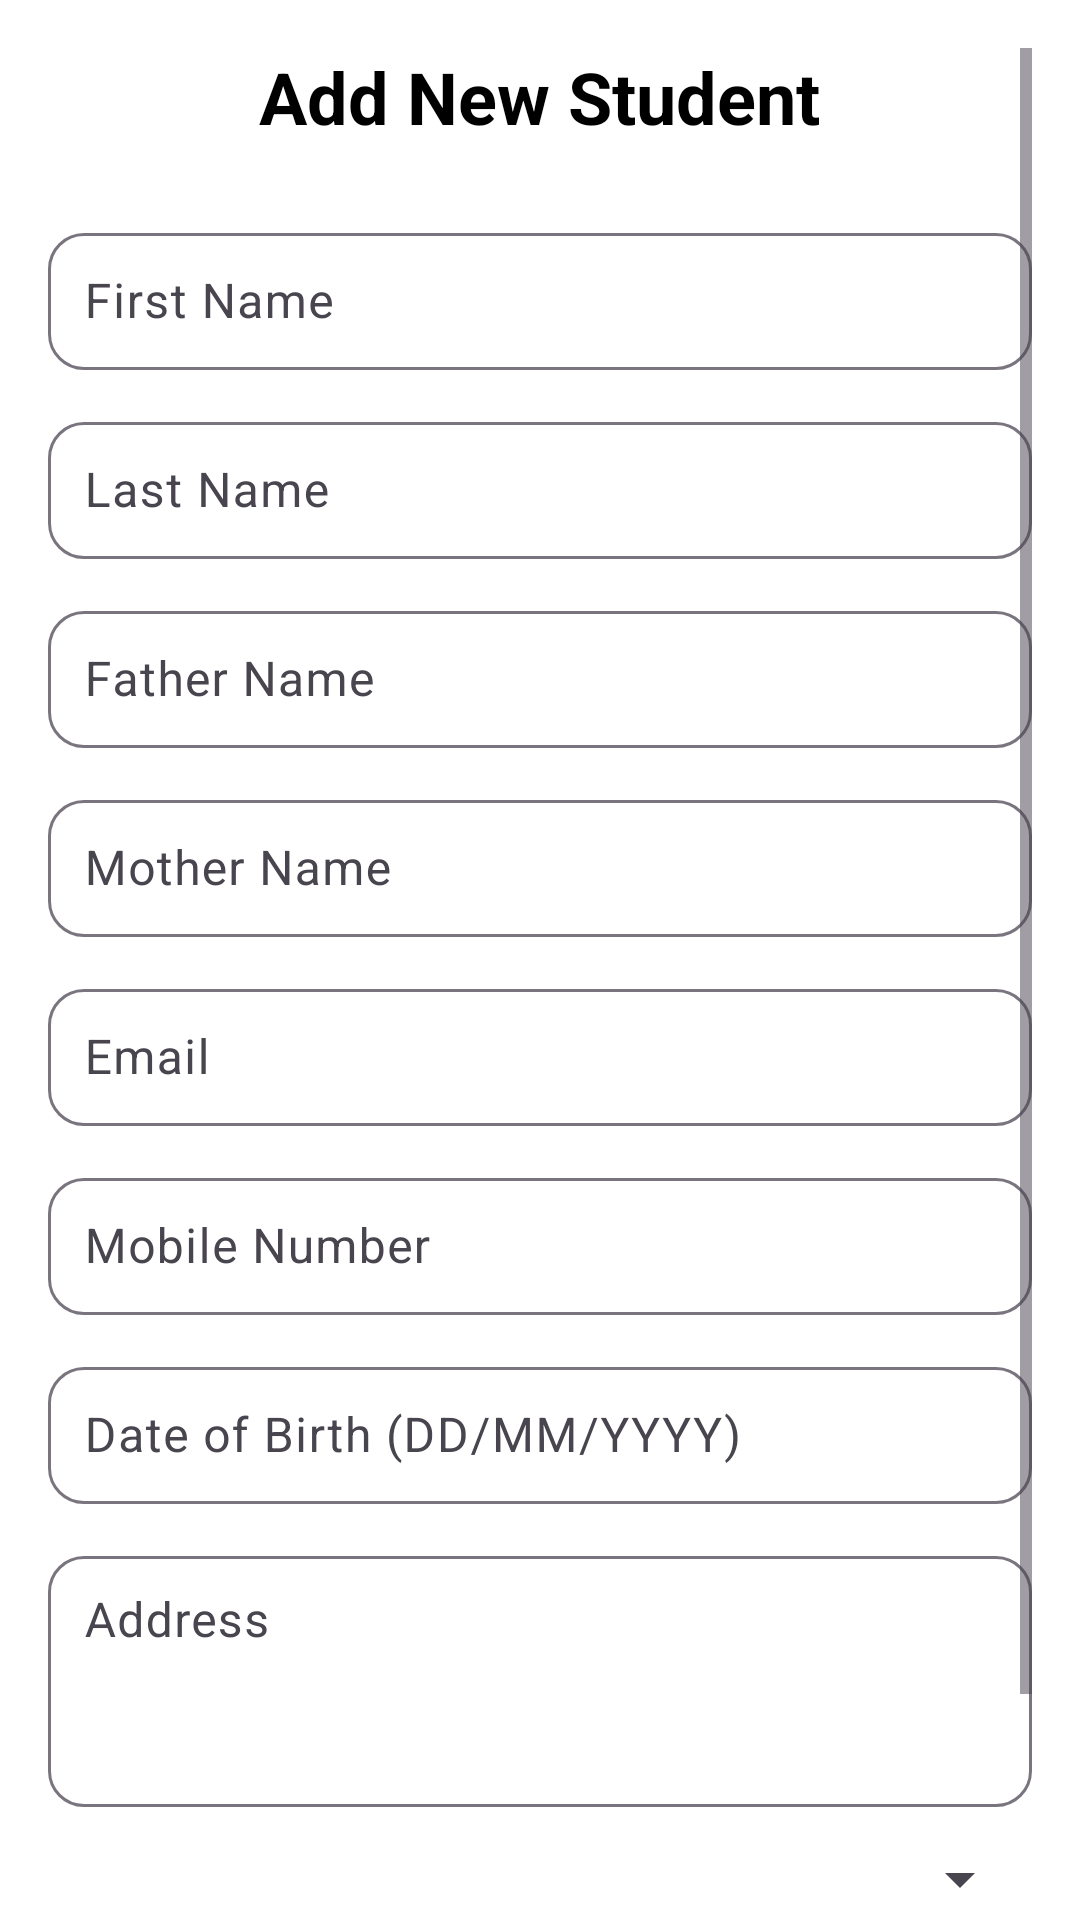

Android layout source for this screen:
<!-- AndroidManifest.xml: application theme Theme.SmartCampusManagementSystem -->
<!-- res/layout/fragment_admin__add__student_.xml -->
<?xml version="1.0" encoding="utf-8"?>
<ScrollView xmlns:android="http://schemas.android.com/apk/res/android"
    xmlns:app="http://schemas.android.com/apk/res-auto"
    android:layout_width="match_parent"
    android:layout_height="match_parent"
    android:padding="16dp"
    android:background="@android:color/white">

    <LinearLayout
        android:layout_width="match_parent"
        android:layout_height="wrap_content"
        android:orientation="vertical">

        
        <TextView
            android:layout_width="wrap_content"
            android:layout_height="wrap_content"
            android:layout_gravity="center"
            android:layout_marginBottom="24dp"
            android:text="Add New Student"
            android:textColor="@android:color/black"
            android:textSize="24sp"
            android:textStyle="bold" />

        
        <com.google.android.material.textfield.TextInputLayout
            android:layout_width="match_parent"
            android:layout_height="wrap_content"
            android:layout_marginBottom="12dp"
            app:boxBackgroundMode="outline"
            app:boxCornerRadiusTopStart="12dp"
            app:boxCornerRadiusTopEnd="12dp"
            app:boxCornerRadiusBottomStart="12dp"
            app:boxCornerRadiusBottomEnd="12dp">

            <com.google.android.material.textfield.TextInputEditText
                android:id="@+id/etFirstName"
                android:layout_width="match_parent"
                android:layout_height="wrap_content"
                android:hint="First Name"
                android:inputType="textPersonName"
                android:padding="12dp"/>
        </com.google.android.material.textfield.TextInputLayout>

        
        <com.google.android.material.textfield.TextInputLayout
            android:layout_width="match_parent"
            android:layout_height="wrap_content"
            android:layout_marginBottom="12dp"
            app:boxBackgroundMode="outline"
            app:boxCornerRadiusTopStart="12dp"
            app:boxCornerRadiusTopEnd="12dp"
            app:boxCornerRadiusBottomStart="12dp"
            app:boxCornerRadiusBottomEnd="12dp">

            <com.google.android.material.textfield.TextInputEditText
                android:id="@+id/etLastName"
                android:layout_width="match_parent"
                android:layout_height="wrap_content"
                android:hint="Last Name"
                android:inputType="textPersonName"
                android:padding="12dp"/>
        </com.google.android.material.textfield.TextInputLayout>

        
        <com.google.android.material.textfield.TextInputLayout
            android:layout_width="match_parent"
            android:layout_height="wrap_content"
            android:layout_marginBottom="12dp"
            app:boxBackgroundMode="outline"
            app:boxCornerRadiusTopStart="12dp"
            app:boxCornerRadiusTopEnd="12dp"
            app:boxCornerRadiusBottomStart="12dp"
            app:boxCornerRadiusBottomEnd="12dp">

            <com.google.android.material.textfield.TextInputEditText
                android:id="@+id/etFatherName"
                android:layout_width="match_parent"
                android:layout_height="wrap_content"
                android:hint="Father Name"
                android:inputType="textPersonName"
                android:padding="12dp"/>
        </com.google.android.material.textfield.TextInputLayout>

        
        <com.google.android.material.textfield.TextInputLayout
            android:layout_width="match_parent"
            android:layout_height="wrap_content"
            android:layout_marginBottom="12dp"
            app:boxBackgroundMode="outline"
            app:boxCornerRadiusTopStart="12dp"
            app:boxCornerRadiusTopEnd="12dp"
            app:boxCornerRadiusBottomStart="12dp"
            app:boxCornerRadiusBottomEnd="12dp">

            <com.google.android.material.textfield.TextInputEditText
                android:id="@+id/etMotherName"
                android:layout_width="match_parent"
                android:layout_height="wrap_content"
                android:hint="Mother Name"
                android:inputType="textPersonName"
                android:padding="12dp"/>
        </com.google.android.material.textfield.TextInputLayout>

        
        <com.google.android.material.textfield.TextInputLayout
            android:layout_width="match_parent"
            android:layout_height="wrap_content"
            android:layout_marginBottom="12dp"
            app:boxBackgroundMode="outline"
            app:boxCornerRadiusTopStart="12dp"
            app:boxCornerRadiusTopEnd="12dp"
            app:boxCornerRadiusBottomStart="12dp"
            app:boxCornerRadiusBottomEnd="12dp">

            <com.google.android.material.textfield.TextInputEditText
                android:id="@+id/etEmail"
                android:layout_width="match_parent"
                android:layout_height="wrap_content"
                android:hint="Email"
                android:inputType="textEmailAddress"
                android:padding="12dp"/>
        </com.google.android.material.textfield.TextInputLayout>

        
        <com.google.android.material.textfield.TextInputLayout
            android:layout_width="match_parent"
            android:layout_height="wrap_content"
            android:layout_marginBottom="12dp"
            app:boxBackgroundMode="outline"
            app:boxCornerRadiusTopStart="12dp"
            app:boxCornerRadiusTopEnd="12dp"
            app:boxCornerRadiusBottomStart="12dp"
            app:boxCornerRadiusBottomEnd="12dp">

            <com.google.android.material.textfield.TextInputEditText
                android:id="@+id/etMobile"
                android:layout_width="match_parent"
                android:layout_height="wrap_content"
                android:hint="Mobile Number"
                android:inputType="phone"
                android:padding="12dp"/>
        </com.google.android.material.textfield.TextInputLayout>

        
        <com.google.android.material.textfield.TextInputLayout
            android:layout_width="match_parent"
            android:layout_height="wrap_content"
            android:layout_marginBottom="12dp"
            app:boxBackgroundMode="outline"
            app:boxCornerRadiusTopStart="12dp"
            app:boxCornerRadiusTopEnd="12dp"
            app:boxCornerRadiusBottomStart="12dp"
            app:boxCornerRadiusBottomEnd="12dp">

            <com.google.android.material.textfield.TextInputEditText
                android:id="@+id/etDOB"
                android:layout_width="match_parent"
                android:layout_height="wrap_content"
                android:hint="Date of Birth (DD/MM/YYYY)"
                android:inputType="date"
                android:padding="12dp"/>
        </com.google.android.material.textfield.TextInputLayout>

        
        <com.google.android.material.textfield.TextInputLayout
            android:layout_width="match_parent"
            android:layout_height="wrap_content"
            android:layout_marginBottom="12dp"
            app:boxBackgroundMode="outline"
            app:boxCornerRadiusTopStart="12dp"
            app:boxCornerRadiusTopEnd="12dp"
            app:boxCornerRadiusBottomStart="12dp"
            app:boxCornerRadiusBottomEnd="12dp">

            <com.google.android.material.textfield.TextInputEditText
                android:id="@+id/etAddress"
                android:layout_width="match_parent"
                android:layout_height="wrap_content"
                android:hint="Address"
                android:inputType="textMultiLine"
                android:minLines="3"
                android:gravity="top|start"
                android:padding="12dp"/>
        </com.google.android.material.textfield.TextInputLayout>

        
        <com.google.android.material.textfield.TextInputLayout
            android:layout_width="match_parent"
            android:layout_height="wrap_content"
            android:layout_marginBottom="20dp"
            app:boxBackgroundMode="outline"
            app:boxCornerRadiusTopStart="12dp"
            app:boxCornerRadiusTopEnd="12dp"
            app:boxCornerRadiusBottomStart="12dp"
            app:boxCornerRadiusBottomEnd="12dp">

            <Spinner
                android:id="@+id/spinnerClass"
                android:layout_width="match_parent"
                android:layout_height="wrap_content"
                android:spinnerMode="dropdown"
                android:padding="12dp"/>
        </com.google.android.material.textfield.TextInputLayout>

        
        <com.google.android.material.button.MaterialButton
            android:id="@+id/btnSubmitStudent"
            android:layout_width="match_parent"
            android:layout_height="wrap_content"
            android:text="Add Student"
            android:backgroundTint="#03A9F4"
            android:textColor="@android:color/white"
            android:padding="12dp"
            android:textStyle="bold"
            app:cornerRadius="12dp"/>

    </LinearLayout>
</ScrollView>
<!-- resources referenced by this layout -->
<resources>
  <style name="Theme.SmartCampusManagementSystem" parent="Base.Theme.SmartCampusManagementSystem" />
  <style name="Base.Theme.SmartCampusManagementSystem" parent="Theme.Material3.DayNight.NoActionBar">
          
          
      </style>
</resources>
